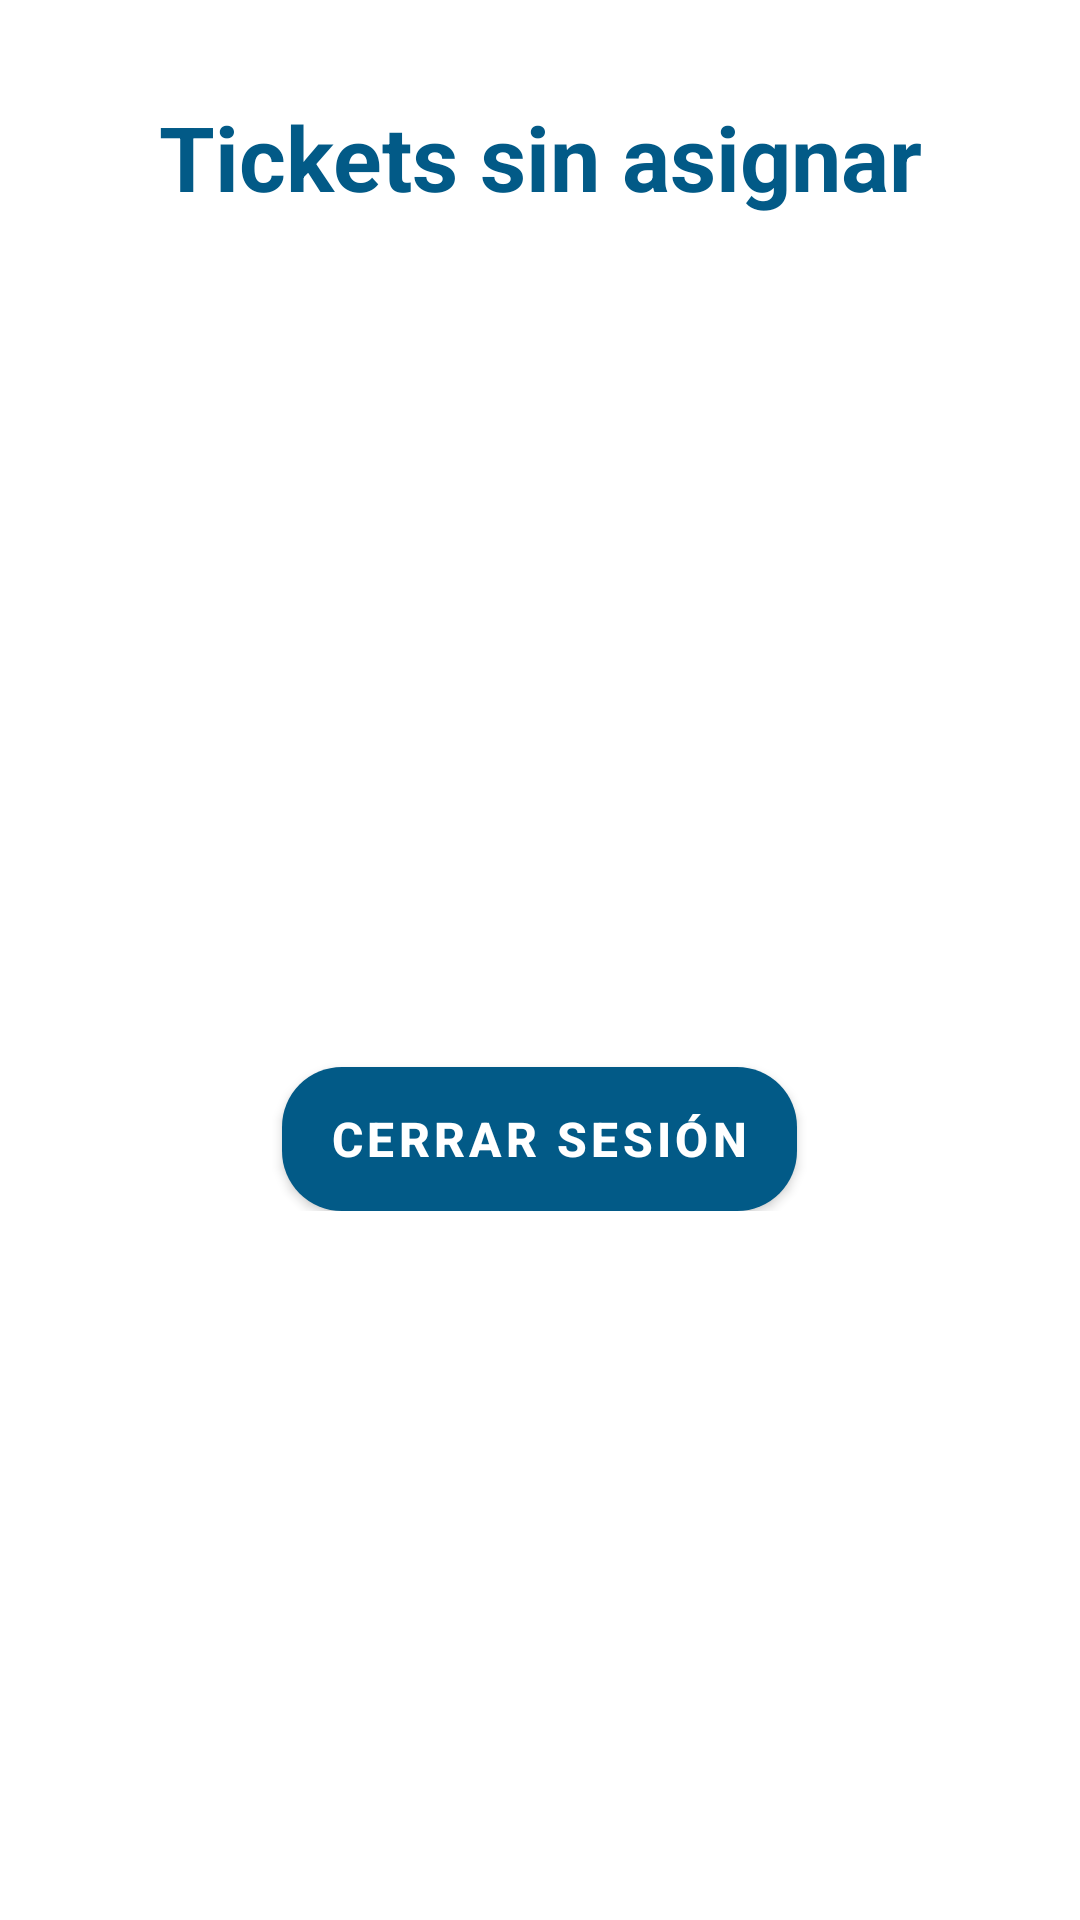

Produce the Android XML layout that renders to this screen, including the resource entries it uses.
<!-- AndroidManifest.xml: application theme Theme.IHelp10 -->
<!-- res/layout/activity_unassigned_tickets.xml -->
<?xml version="1.0" encoding="utf-8"?>
<androidx.constraintlayout.widget.ConstraintLayout xmlns:android="http://schemas.android.com/apk/res/android"
    xmlns:app="http://schemas.android.com/apk/res-auto"
    xmlns:tools="http://schemas.android.com/tools"
    android:layout_width="match_parent"
    android:layout_height="match_parent"
    android:background="@drawable/bg_color"
    tools:context=".vistas.UnassignedTickets">

    <LinearLayout
        android:id="@+id/linearLayout"
        android:layout_width="match_parent"
        android:layout_height="wrap_content"
        android:layout_marginTop="32dp"
        android:layout_marginBottom="21dp"
        android:gravity="center"
        android:orientation="vertical"
        app:layout_constraintBottom_toTopOf="@+id/recyclerView2"
        app:layout_constraintEnd_toEndOf="parent"
        app:layout_constraintStart_toStartOf="parent"
        app:layout_constraintTop_toTopOf="parent">

        <TextView
            android:id="@+id/text_Tickets_sin_asignar"
            android:layout_width="match_parent"
            android:layout_height="wrap_content"
            android:gravity="center"
            android:text="@string/text_tickets_sin_asignar"
            android:textColor="@color/blue_500"
            android:textSize="30sp"
            android:textStyle="bold" />

    </LinearLayout>


    <androidx.recyclerview.widget.RecyclerView
        android:id="@+id/recyclerView2"
        android:layout_width="match_parent"
        android:layout_height="wrap_content"
        android:layout_marginTop="32dp"
        app:layout_constraintEnd_toEndOf="parent"
        app:layout_constraintStart_toStartOf="parent"
        app:layout_constraintTop_toBottomOf="@+id/linearLayout" />

    <LinearLayout
        android:layout_width="match_parent"
        android:layout_height="wrap_content"
        android:gravity="center"
        android:orientation="vertical"
        app:layout_constraintBottom_toBottomOf="parent"
        app:layout_constraintEnd_toEndOf="parent"
        app:layout_constraintStart_toStartOf="parent"
        app:layout_constraintTop_toBottomOf="@+id/recyclerView2">


        <Button
            android:id="@+id/bt_cerrar_sesion"
            android:layout_width="wrap_content"
            android:layout_height="wrap_content"
            android:layout_marginTop="15dp"
            android:background="@drawable/botones"
            android:shadowColor="@color/black"
            android:text="@string/text_cerrar_sesi_n"
            android:textColor="@color/white"
            android:textSize="16sp"
            android:textStyle="bold"
            tools:ignore="TouchTargetSizeCheck" />
    </LinearLayout>

</androidx.constraintlayout.widget.ConstraintLayout>
<!-- resources referenced by this layout -->
<resources>
  <color name="black">#FF000000</color>
  <color name="blue_500">#025A87</color>
  <color name="white">#FFFFFF</color>
  <!-- drawable bg_color (drawable) -->
  <?xml version="1.0" encoding="utf-8"?>
  <selector xmlns:android="http://schemas.android.com/apk/res/android">
  
      <item>
          <shape android:shape="rectangle">
      <gradient
          android:angle="90"
          android:centerColor="#FFFFFF"
          android:endColor="#FFFFFF"
          android:startColor="#FFFFFF"
          />
          </shape>
      </item>
  
  </selector>
  <!-- drawable botones (drawable) -->
  <?xml version="1.0" encoding="utf-8"?>
  <shape xmlns:android="http://schemas.android.com/apk/res/android">
  
      <solid android:color="@color/blue_700"></solid>
      <corners android:radius="20dp"></corners>
  
  </shape>
  <string name="text_cerrar_sesi_n">Cerrar sesión</string>
  <string name="text_tickets_sin_asignar">Tickets sin asignar</string>
  <style name="Theme.IHelp10" parent="Theme.MaterialComponents.DayNight.DarkActionBar">
          
          <item name="colorPrimary">@color/blue_500</item>
          <item name="colorPrimaryVariant">#FF1A6FB3</item>
          <item name="colorOnPrimary">@color/white</item>
          
          <item name="colorSecondary">@color/teal_200</item>
          <item name="colorSecondaryVariant">@color/teal_700</item>
          <item name="colorOnSecondary">@color/black</item>
          
          <item name="android:statusBarColor" tools:targetApi="l">?attr/colorPrimaryVariant</item>
          
      </style>
  <color name="blue_700">#036DA3</color>
  <color name="teal_200">#FF03DAC5</color>
  <color name="teal_700">#FF018786</color>
</resources>
